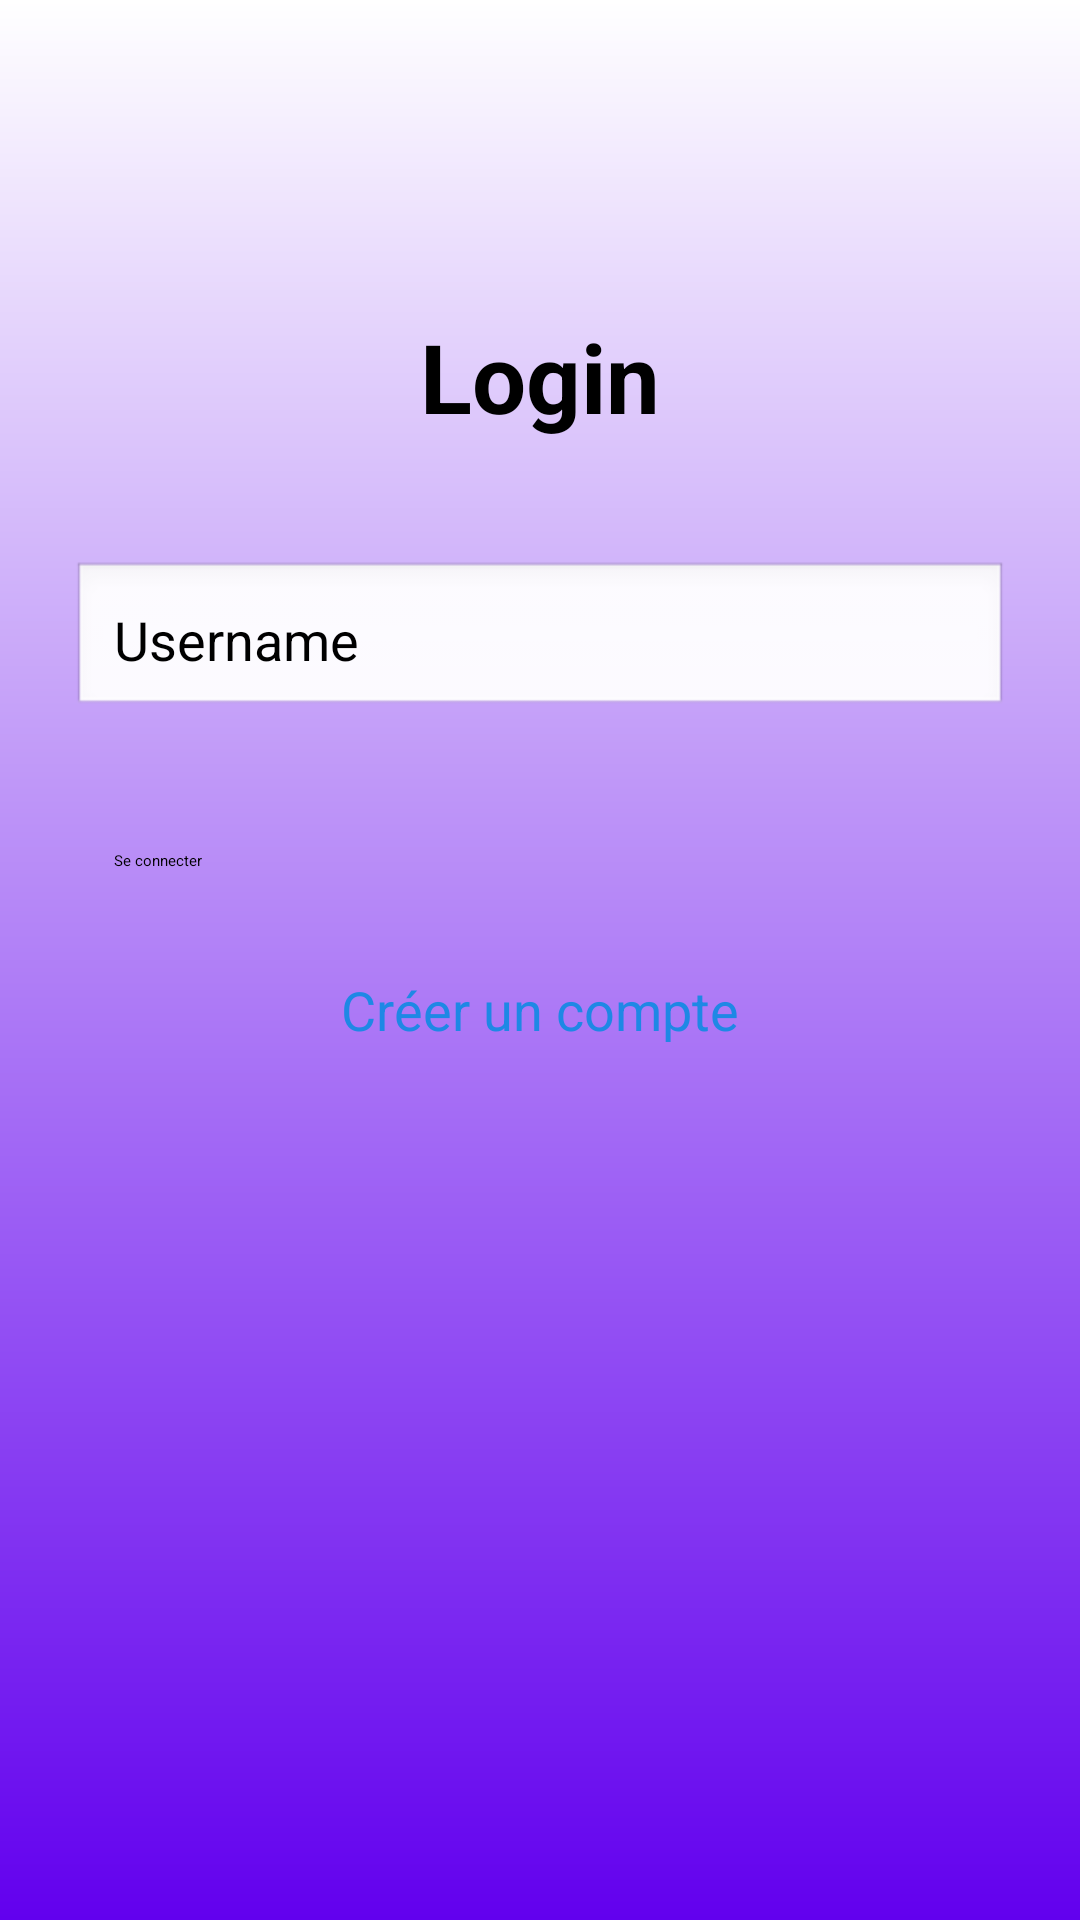

Here is an Android app screen rendered from its layout file. Give the layout XML and the strings, colors and styles it references.
<!-- AndroidManifest.xml: application theme Theme.Sae302 -->
<!-- res/layout/activity_main2.xml -->
<?xml version="1.0" encoding="utf-8"?>
<androidx.constraintlayout.widget.ConstraintLayout
    xmlns:android="http://schemas.android.com/apk/res/android"
    xmlns:app="http://schemas.android.com/apk/res-auto"
    xmlns:tools="http://schemas.android.com/tools"
    android:id="@+id/main"
    android:layout_width="match_parent"
    android:layout_height="match_parent"
    android:padding="24dp"
    android:background="@drawable/background_gradient">

    <TextView
        android:id="@+id/textLoginTitle"
        android:layout_width="wrap_content"
        android:layout_height="wrap_content"
        android:text="Login"
        android:textSize="32sp"
        android:textStyle="bold"
        android:textColor="@color/black"
        app:layout_constraintTop_toTopOf="parent"
        app:layout_constraintLeft_toLeftOf="parent"
        app:layout_constraintRight_toRightOf="parent"
        android:layout_marginTop="80dp" />

    <EditText
        android:id="@+id/inputUsername"
        android:layout_width="0dp"
        android:layout_height="wrap_content"
        android:hint="Username"
        android:padding="14dp"
        android:textSize="18sp"
        android:background="@android:drawable/edit_text"
        app:layout_constraintTop_toBottomOf="@id/textLoginTitle"
        app:layout_constraintLeft_toLeftOf="parent"
        app:layout_constraintRight_toRightOf="parent"
        android:layout_marginTop="40dp" />

    <Button
        android:id="@+id/btnLogin"
        android:layout_width="0dp"
        android:layout_height="wrap_content"
        android:text="Se connecter"
        android:padding="14dp"
        android:layout_marginTop="30dp"
        app:layout_constraintTop_toBottomOf="@id/inputUsername"
        app:layout_constraintLeft_toLeftOf="parent"
        app:layout_constraintRight_toRightOf="parent" />

    <TextView
        android:id="@+id/textRegister"
        android:layout_width="wrap_content"
        android:layout_height="wrap_content"
        android:layout_marginTop="20dp"
        android:clickable="true"
        android:focusable="true"
        android:text="Créer un compte"
        android:textColor="#1E88E5"
        android:textSize="18sp"
        app:layout_constraintEnd_toEndOf="parent"
        app:layout_constraintLeft_toLeftOf="parent"
        app:layout_constraintRight_toRightOf="parent"
        app:layout_constraintStart_toStartOf="parent"
        app:layout_constraintTop_toBottomOf="@id/btnLogin" />

</androidx.constraintlayout.widget.ConstraintLayout>
<!-- resources referenced by this layout -->
<resources>
  <!-- drawable background_gradient (drawable) -->
  <?xml version="1.0" encoding="utf-8"?>
  
  <shape xmlns:android="http://schemas.android.com/apk/res/android">
      <gradient
          android:angle="90"
          android:startColor="#6200EE"
          android:endColor="#FFFFFF"
          android:type="linear" />
  </shape>
  <style name="Theme.Sae302" parent="Theme.MaterialComponents.DayNight.NoActionBar">
          <item name="colorPrimary">@color/purple_200</item>
          <item name="colorPrimaryVariant">@color/purple_700</item>
          <item name="colorOnPrimary">@color/black</item>
  
          <item name="colorSecondary">#6200EE</item>
          <item name="colorSecondaryVariant">#3700B3</item>
          <item name="colorOnSecondary">#FFFFFF</item>
          <item name="android:statusBarColor">?attr/colorPrimaryVariant</item>
  
          <item name="colorControlActivated">#6200EE</item>
          <item name="colorControlNormal">#757575</item>
          <item name="colorAccent">#6200EE</item>
      </style>
  <!-- not gathered from this repository: default colours our renderer supplied (Android Studio template values) -->
  <color name="purple_200">#FFBB86FC</color>
  <color name="purple_700">#FF3700B3</color>
  <color name="black">#FF000000</color>
</resources>
